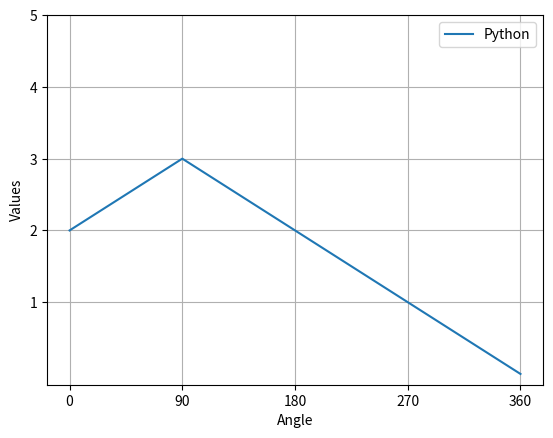

Python code for this plot:
import matplotlib.pyplot as plt


x = [0, 90, 180, 270, 360]
y = [2, 3, 2, 1, 0]
plt.figure()
plt.plot(x, y, label="Python")
plt.xticks([0, 90, 180, 270, 360])
plt.yticks([1, 2, 3, 4, 5])
plt.xlabel('Angle')
plt.ylabel('Values')
plt.legend()
plt.grid()
plt.show()
